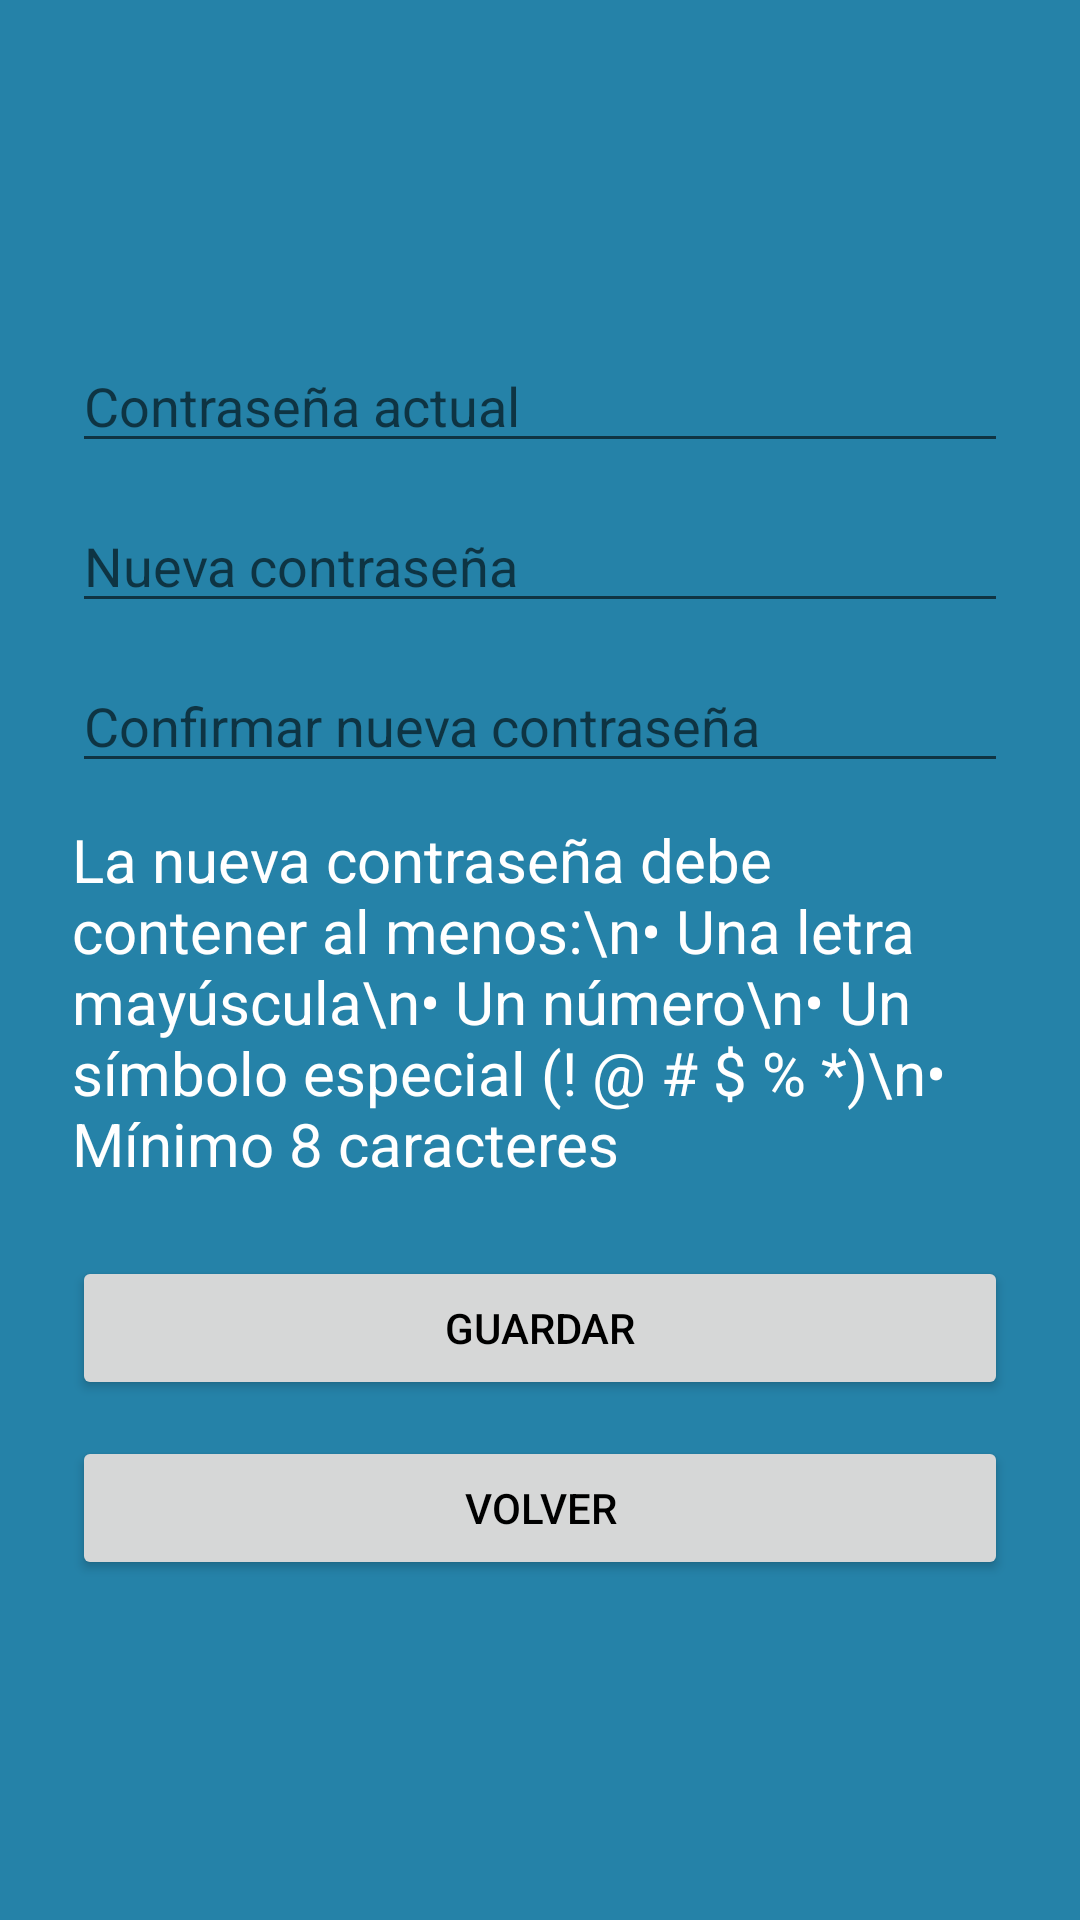

Layout XML and referenced resources for this Android screen:
<!-- AndroidManifest.xml: application theme Theme.ReservaClasesApp -->
<!-- res/layout/activity_cambiar_contrasena.xml -->
<?xml version="1.0" encoding="utf-8"?>
<ScrollView xmlns:android="http://schemas.android.com/apk/res/android"
    android:layout_width="match_parent"
    android:layout_height="match_parent"
    android:padding="24dp"
    android:fillViewport="true">

    <LinearLayout
        android:orientation="vertical"
        android:layout_width="match_parent"
        android:layout_height="match_parent"
        android:gravity="center_horizontal|center_vertical">

        <EditText
            android:id="@+id/inputActual"
            android:layout_width="match_parent"
            android:layout_height="wrap_content"
            android:layout_marginBottom="12dp"
            android:hint="Contraseña actual"
            android:inputType="textPassword"
            android:textColor="#FFFFFF" />

        <EditText
            android:id="@+id/inputNueva"
            android:hint="Nueva contraseña"
            android:inputType="textPassword"
            android:layout_width="match_parent"
            android:layout_height="wrap_content"
            android:layout_marginBottom="12dp"
            android:textColor="#FFFFFF"/>

        <EditText
            android:id="@+id/inputConfirmar"
            android:hint="Confirmar nueva contraseña"
            android:inputType="textPassword"
            android:layout_width="match_parent"
            android:layout_height="wrap_content"
            android:layout_marginBottom="12dp"
            android:textColor="#FFFFFF"/>

        <TextView
            android:id="@+id/textoRequisitos"
            android:layout_width="match_parent"
            android:layout_height="wrap_content"
            android:layout_marginBottom="24dp"
            android:text="La nueva contraseña debe contener al menos:\n• Una letra mayúscula\n• Un número\n• Un símbolo especial (! @ # $ % *)\n• Mínimo 8 caracteres"
            android:textColor="#FFFFFF"
            android:textSize="20dp" />

        <Button
            android:id="@+id/btnGuardarCambio"
            android:text="Guardar"
            android:layout_width="match_parent"
            android:layout_height="wrap_content"
            android:layout_marginBottom="12dp" />

        <Button
            android:id="@+id/btnVolverCambiar"
            android:text="Volver"
            android:layout_width="match_parent"
            android:layout_height="wrap_content" />
    </LinearLayout>
</ScrollView>
<!-- resources referenced by this layout -->
<resources>
  <style name="Theme.ReservaClasesApp" parent="Theme.MaterialComponents.DayNight.NoActionBar">
          <item name="colorPrimary">@color/colorPrimary</item>
          <item name="colorPrimaryVariant">@color/colorPrimaryDark</item>
          <item name="colorOnPrimary">@color/colorOnPrimary</item>
          <item name="android:windowBackground">@color/mainMenuBackground</item>
          <item name="android:textColorPrimary">@color/textColorPrimary</item>
      </style>
  <color name="colorPrimary">#00BCD4</color>
  <color name="colorPrimaryDark">#0097A7</color>
  <color name="colorOnPrimary">#FFFFFF</color>
  <color name="mainMenuBackground">#2582a8 </color>
  <color name="textColorPrimary">#000000</color>
</resources>
